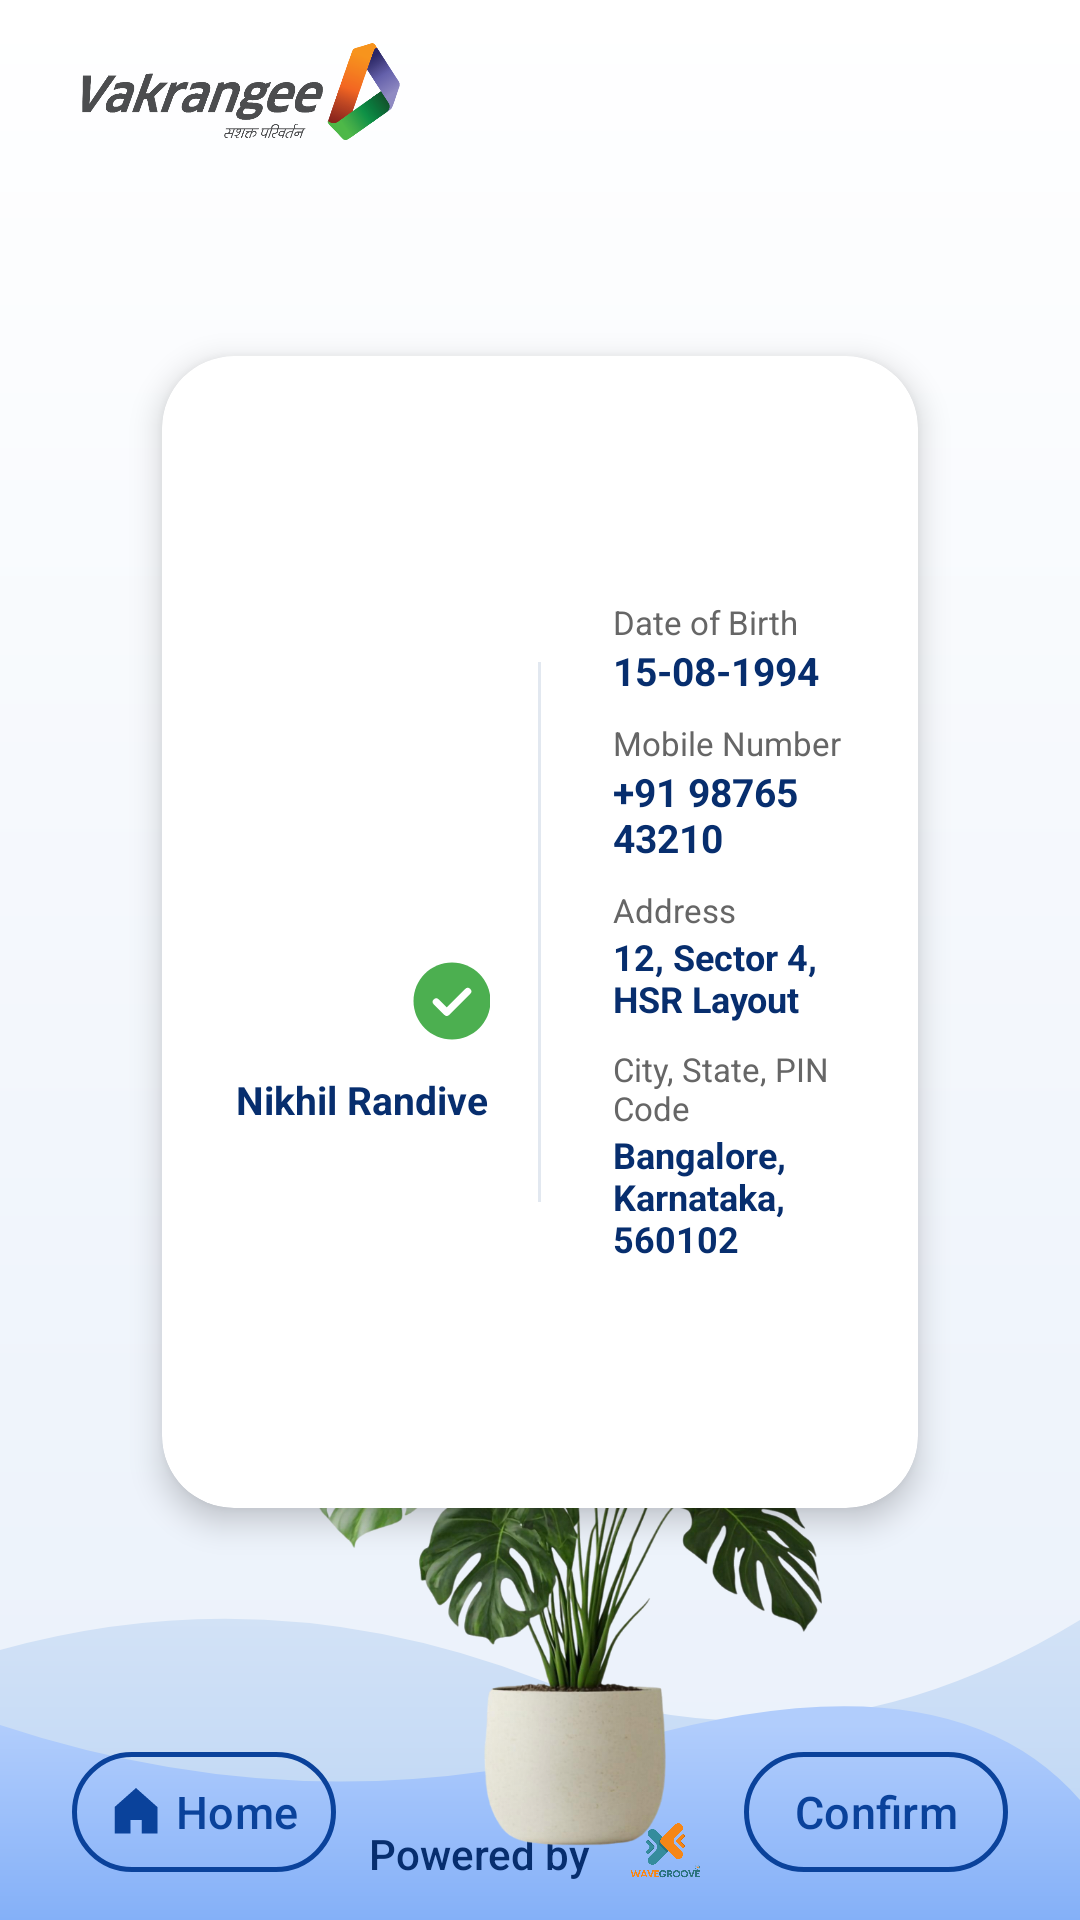

The Android layout XML behind this screen, and the referenced resources:
<!-- AndroidManifest.xml: application theme Theme.Wave_groove -->
<!-- res/layout/fragment_success.xml -->
<?xml version="1.0" encoding="utf-8"?>
<androidx.constraintlayout.widget.ConstraintLayout xmlns:android="http://schemas.android.com/apk/res/android"
    xmlns:app="http://schemas.android.com/apk/res-auto"
    xmlns:tools="http://schemas.android.com/tools"
    android:layout_width="match_parent"
    android:layout_height="match_parent"
    android:background="@drawable/bg_kiosk">

    
    <include layout="@layout/kiosk_background" />



    
    <androidx.cardview.widget.CardView
        android:layout_width="0dp"
        android:layout_height="0dp"
        android:layout_marginTop="8dp"
        android:layout_marginBottom="16dp"
        app:layout_constraintWidth_default="percent"
        app:layout_constraintWidth_percent="0.7"
        app:layout_constraintHeight_default="percent"
        app:layout_constraintHeight_percent="0.6"
        app:cardCornerRadius="24dp"
        app:cardElevation="6dp"
        app:cardBackgroundColor="@color/white"
        app:layout_constraintBottom_toTopOf="@id/bottom_bar"
        app:layout_constraintEnd_toEndOf="parent"
        app:layout_constraintStart_toStartOf="parent"
        app:layout_constraintTop_toBottomOf="@id/header_layout">

        <LinearLayout
            android:layout_width="match_parent"
            android:layout_height="match_parent"
            android:gravity="center"
            android:orientation="horizontal"
            android:paddingHorizontal="24dp"
            android:paddingVertical="16dp">

            
            <LinearLayout
                android:layout_width="0dp"
                android:layout_height="wrap_content"
                android:layout_weight="1"
                android:gravity="center"
                android:orientation="vertical"
                android:paddingEnd="16dp">

                
                <FrameLayout
                    android:layout_width="92dp"
                    android:layout_height="92dp"
                    android:layout_marginTop="12dp">

                    
                    <androidx.cardview.widget.CardView
                        android:layout_width="80dp"
                        android:layout_height="80dp"
                        android:layout_gravity="center"
                        app:cardCornerRadius="40dp"
                        app:cardElevation="0dp"
                        app:cardPreventCornerOverlap="false">

                        <ImageView
                            android:id="@+id/iv_profile_photo"
                            android:layout_width="match_parent"
                            android:layout_height="match_parent"
                            android:scaleType="centerCrop"
                            android:src="@drawable/rahul_kumar"
                            android:contentDescription="User Profile Picture" />

                    </androidx.cardview.widget.CardView>

                    
                    <ImageView
                        android:layout_width="28dp"
                        android:layout_height="28dp"
                        android:src="@drawable/ic_success_check"
                        android:layout_gravity="bottom|end"
                        android:layout_marginEnd="2dp"
                        android:layout_marginBottom="2dp"
                        android:contentDescription="Verified Status" />

                </FrameLayout>

                
                <TextView
                    android:id="@+id/tv_user_name"
                    android:layout_width="wrap_content"
                    android:layout_height="wrap_content"
                    android:layout_marginTop="8dp"
                    android:text="@string/default_user_name"
                    android:textColor="@color/primary_blue_dark"
                    android:textSize="13sp"
                    android:textStyle="bold" />

                
                <TextView
                    android:id="@+id/tv_request_status"
                    android:layout_width="wrap_content"
                    android:layout_height="wrap_content"
                    android:layout_marginTop="6dp"
                    android:gravity="center"
                    android:text="@string/success_desc"
                    android:textColor="@color/grey_text"
                    android:textSize="11sp"
                    android:visibility="gone" />



            </LinearLayout>

            
            <View
                android:layout_width="1dp"
                android:layout_height="180dp"
                android:background="#E2E8F0" />

            
            <LinearLayout
                android:layout_width="0dp"
                android:layout_height="wrap_content"
                android:layout_weight="1"
                android:gravity="center"
                android:orientation="vertical"
                android:paddingStart="24dp">

                
                <LinearLayout
                    android:layout_width="match_parent"
                    android:layout_height="wrap_content"
                    android:orientation="vertical"
                    android:layout_marginBottom="8dp">
                    <TextView
                        android:layout_width="wrap_content"
                        android:layout_height="wrap_content"
                        android:text="Date of Birth"
                        android:textColor="@color/grey_text"
                        android:textSize="11sp" />
                    <TextView
                        android:id="@+id/tv_dob"
                        android:layout_width="wrap_content"
                        android:layout_height="wrap_content"
                        android:text="15-08-1994"
                        android:textColor="@color/primary_blue_dark"
                        android:textSize="13sp"
                        android:textStyle="bold" />
                </LinearLayout>

                
                <LinearLayout
                    android:layout_width="match_parent"
                    android:layout_height="wrap_content"
                    android:orientation="vertical"
                    android:layout_marginBottom="8dp">
                    <TextView
                        android:layout_width="wrap_content"
                        android:layout_height="wrap_content"
                        android:text="Mobile Number"
                        android:textColor="@color/grey_text"
                        android:textSize="11sp" />
                    <TextView
                        android:id="@+id/tv_mobile"
                        android:layout_width="wrap_content"
                        android:layout_height="wrap_content"
                        android:text="+91 98765 43210"
                        android:textColor="@color/primary_blue_dark"
                        android:textSize="13sp"
                        android:textStyle="bold" />
                </LinearLayout>

                
                <LinearLayout
                    android:layout_width="match_parent"
                    android:layout_height="wrap_content"
                    android:orientation="vertical"
                    android:layout_marginBottom="8dp">
                    <TextView
                        android:layout_width="wrap_content"
                        android:layout_height="wrap_content"
                        android:text="Address"
                        android:textColor="@color/grey_text"
                        android:textSize="11sp" />
                    <TextView
                        android:id="@+id/tv_address"
                        android:layout_width="wrap_content"
                        android:layout_height="wrap_content"
                        android:text="12, Sector 4, HSR Layout"
                        android:textColor="@color/primary_blue_dark"
                        android:textSize="12sp"
                        android:textStyle="bold" />
                </LinearLayout>

                
                <LinearLayout
                    android:layout_width="match_parent"
                    android:layout_height="wrap_content"
                    android:orientation="vertical">
                    <TextView
                        android:layout_width="wrap_content"
                        android:layout_height="wrap_content"
                        android:text="City, State, PIN Code"
                        android:textColor="@color/grey_text"
                        android:textSize="11sp" />
                    <TextView
                        android:id="@+id/tv_city_state_pin"
                        android:layout_width="wrap_content"
                        android:layout_height="wrap_content"
                        android:text="Bangalore, Karnataka, 560102"
                        android:textColor="@color/primary_blue_dark"
                        android:textSize="12sp"
                        android:textStyle="bold" />
                </LinearLayout>

            </LinearLayout>

        </LinearLayout>

    </androidx.cardview.widget.CardView>

    
    <androidx.constraintlayout.widget.ConstraintLayout
        android:id="@+id/bottom_bar"
        android:layout_width="match_parent"
        android:layout_height="72dp"
        android:paddingHorizontal="24dp"
        app:layout_constraintBottom_toBottomOf="parent"
        app:layout_constraintStart_toStartOf="parent"
        app:layout_constraintEnd_toEndOf="parent">

        
        <com.google.android.material.button.MaterialButton
            android:id="@+id/btn_back_success"
            style="@style/Widget.Material3.Button.OutlinedButton"
            android:layout_width="wrap_content"
            android:layout_height="40dp"
            android:paddingHorizontal="8dp"
            android:text="@string/home"
            android:textColor="@color/primary_blue"
            android:textSize="15sp"
            android:insetTop="0dp"
            android:insetBottom="0dp"
            app:icon="@drawable/ic_home"
            app:iconTint="@color/primary_blue"
            app:iconGravity="textStart"
            app:layout_constraintBottom_toBottomOf="parent"
            app:layout_constraintStart_toStartOf="parent"
            app:layout_constraintTop_toTopOf="parent"
            app:strokeColor="@color/primary_blue"
            app:strokeWidth="1.5dp" />

        
        <com.google.android.material.button.MaterialButton
            android:id="@+id/btn_previous_success"
            style="@style/Widget.Material3.Button.OutlinedButton"
            android:layout_width="wrap_content"
            android:layout_height="40dp"
            android:paddingHorizontal="8dp"
            android:text="@string/submit"
            android:textColor="@color/primary_blue"
            android:textSize="15sp"
            android:insetTop="0dp"
            android:insetBottom="0dp"
            app:layout_constraintBottom_toBottomOf="parent"
            app:layout_constraintEnd_toEndOf="parent"
            app:layout_constraintTop_toTopOf="parent"
            app:strokeColor="@color/primary_blue"
            app:strokeWidth="1.5dp" />

    </androidx.constraintlayout.widget.ConstraintLayout>

</androidx.constraintlayout.widget.ConstraintLayout>
<!-- res/layout/kiosk_background.xml (included above) -->
<?xml version="1.0" encoding="utf-8"?>
<merge xmlns:android="http://schemas.android.com/apk/res/android"
    xmlns:app="http://schemas.android.com/apk/res-auto">

    
    <androidx.constraintlayout.widget.ConstraintLayout
        android:id="@+id/header_layout"
        android:layout_width="match_parent"
        android:layout_height="wrap_content"
        android:paddingHorizontal="24dp"
        android:paddingVertical="8dp"
        app:layout_constraintTop_toTopOf="parent">

        <ImageView
            android:id="@+id/iv_bank_logo"
            android:layout_width="120dp"
            android:layout_height="45dp"
            android:contentDescription="Bank Logo"
            android:src="@drawable/vak"
            android:scaleType="fitStart"
            app:layout_constraintStart_toStartOf="parent"
            app:layout_constraintTop_toTopOf="parent" />

    </androidx.constraintlayout.widget.ConstraintLayout>

    
    <LinearLayout
        android:id="@+id/powered_by_layout"
        android:layout_width="wrap_content"
        android:layout_height="wrap_content"
        android:layout_marginBottom="6dp"
        android:gravity="center_vertical"
        android:orientation="horizontal"
        android:visibility="visible"
        app:layout_constraintBottom_toBottomOf="parent"
        app:layout_constraintEnd_toEndOf="parent"
        app:layout_constraintStart_toStartOf="parent">

        <TextView
            android:layout_width="wrap_content"
            android:layout_height="wrap_content"
            android:text="@string/powered_by"
            android:textColor="@color/primary_blue_dark"
            android:textSize="14sp"
            android:fontFamily="sans-serif-medium" />

        <ImageView
            android:layout_width="wrap_content"
            android:layout_height="32dp"
            android:layout_marginStart="8dp"
            android:adjustViewBounds="true"
            android:src="@drawable/wave_groove"
            android:scaleType="fitCenter"
            android:contentDescription="Wave Groove Logo" />

    </LinearLayout>

    
    <ImageView
        android:id="@+id/iv_plant"
        android:layout_width="240dp"
        android:layout_height="240dp"
        android:layout_marginEnd="48dp"
        android:layout_marginBottom="12dp"
        android:contentDescription="Decorative Plant"
        android:src="@drawable/ic_plant_new"
        android:scaleType="fitCenter"
        app:layout_constraintBottom_toBottomOf="parent"
        app:layout_constraintEnd_toEndOf="parent" />

</merge>
<!-- resources referenced by this layout -->
<resources>
  <color name="grey_text">#666666</color>
  <color name="primary_blue">#0A429B</color>
  <color name="primary_blue_dark">#072E6E</color>
  <color name="white">#FFFFFFFF</color>
  <!-- drawable bg_kiosk (drawable) -->
  <vector xmlns:android="http://schemas.android.com/apk/res/android"
      xmlns:aapt="http://schemas.android.com/aapt"
      android:width="1024dp"
      android:height="1280dp"
      android:viewportWidth="1024"
      android:viewportHeight="1280">
  
      
      <path
          android:pathData="M0,0 h1024 v1280 h-1024 z">
          <aapt:attr name="android:fillColor">
              <gradient
                  android:startX="512"
                  android:startY="0"
                  android:endX="512"
                  android:endY="1280"
                  android:type="linear">
                  <item android:color="@color/kiosk_bg_start" android:offset="0.0"/>
                  <item android:color="@color/kiosk_bg_end" android:offset="1.0"/>
              </gradient>
          </aapt:attr>
      </path>
  
      
      <path
          android:pathData="M0,1100 Q256,1050 512,1120 T1024,1080 V1280 H0 Z">
          <aapt:attr name="android:fillColor">
              <gradient
                  android:startX="512"
                  android:startY="1050"
                  android:endX="512"
                  android:endY="1280"
                  android:type="linear">
                  <item android:color="@color/kiosk_wave1_start" android:offset="0.0"/>
                  <item android:color="@color/kiosk_wave1_end" android:offset="1.0"/>
              </gradient>
          </aapt:attr>
      </path>
  
      
      <path
          android:pathData="M0,1150 Q300,1220 600,1160 T1024,1200 V1280 H0 Z">
          <aapt:attr name="android:fillColor">
              <gradient
                  android:startX="512"
                  android:startY="1150"
                  android:endX="512"
                  android:endY="1280"
                  android:type="linear">
                  <item android:color="@color/kiosk_wave2_start" android:offset="0.0"/>
                  <item android:color="@color/kiosk_wave2_end" android:offset="1.0"/>
              </gradient>
          </aapt:attr>
      </path>
  
  </vector>
  <!-- drawable ic_home (drawable) -->
  <vector xmlns:android="http://schemas.android.com/apk/res/android"
      android:width="48dp"
      android:height="48dp"
      android:viewportWidth="48"
      android:viewportHeight="48">
      <path
          android:pathData="M24,4 L6,20 V42 H18 V30 H30 V42 H42 V20 Z"
          android:fillColor="#E9F0FA"
          android:strokeColor="#0A429B"
          android:strokeWidth="2"/>
  </vector>
  <!-- drawable ic_success_check (drawable) -->
  <vector xmlns:android="http://schemas.android.com/apk/res/android"
      android:width="48dp"
      android:height="48dp"
      android:viewportWidth="48"
      android:viewportHeight="48">
      
      <path
          android:pathData="M24,2 C11.85,2 2,11.85 2,24 C2,36.15 11.85,46 24,46 C36.15,46 46,36.15 46,24 C46,11.85 36.15,2 24,2 Z"
          android:fillColor="#4CAF50"/>
      
      <path
          android:pathData="M15,24.5 L21,30.5 L33,18.5"
          android:strokeColor="#FFFFFF"
          android:strokeWidth="4"
          android:strokeLineCap="round"
          android:strokeLineJoin="round"/>
  </vector>
  <string name="default_user_name">Nikhil Randive</string>
  <string name="home">Home</string>
  <string name="powered_by">Powered by</string>
  <string name="submit">Confirm</string>
  <string name="success_desc">Account Opening Request\nhas been received successfully.</string>
  <style name="Theme.Wave_groove" parent="Base.Theme.Wave_groove" />
  <color name="kiosk_bg_start">#FFFFFF</color>
  <color name="kiosk_bg_end">#E9F0FA</color>
  <color name="kiosk_wave1_start">#D6E4F6</color>
  <color name="kiosk_wave1_end">#B8D3F5</color>
  <color name="kiosk_wave2_start">#B1CDFC</color>
  <color name="kiosk_wave2_end">#84B0F8</color>
  <style name="Base.Theme.Wave_groove" parent="Theme.Material3.DayNight.NoActionBar">
          
          
      </style>
</resources>
